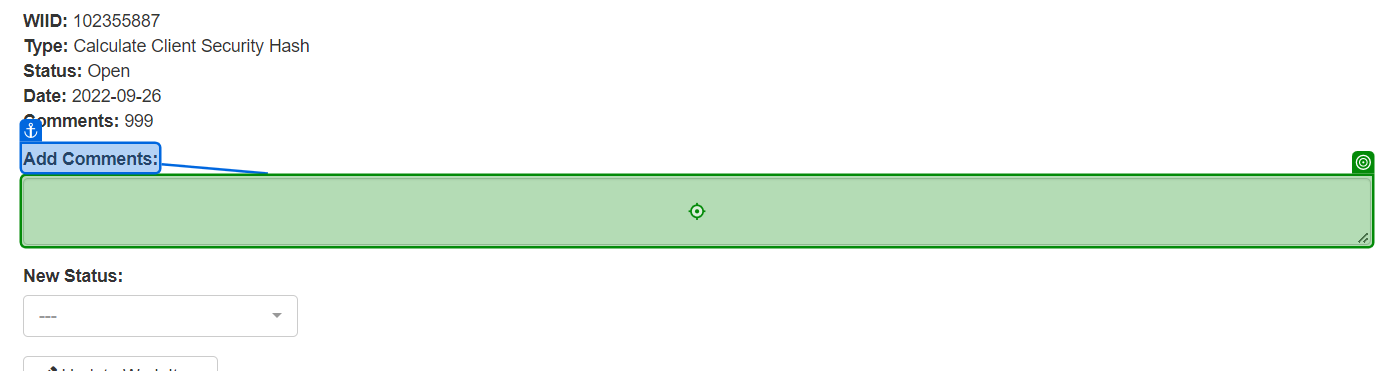
Workflow: 06.ACME_UpdateWorkItem

Step 1: type [strHash] into the text box in window 'ACME System 1' (chrome.exe)

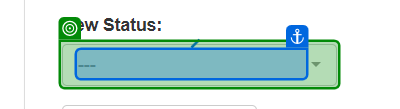
Step 2: select "Completed" in the button in window 'ACME System 1' (chrome.exe)

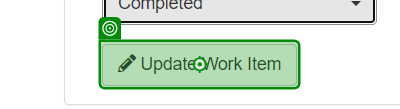
Step 3: click on the button in window 'ACME System 1' (chrome.exe)

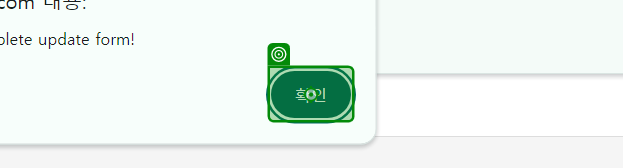
Step 4: click on the push button '확인' in window 'ACME System 1 - Chrome' (chrome.exe)
